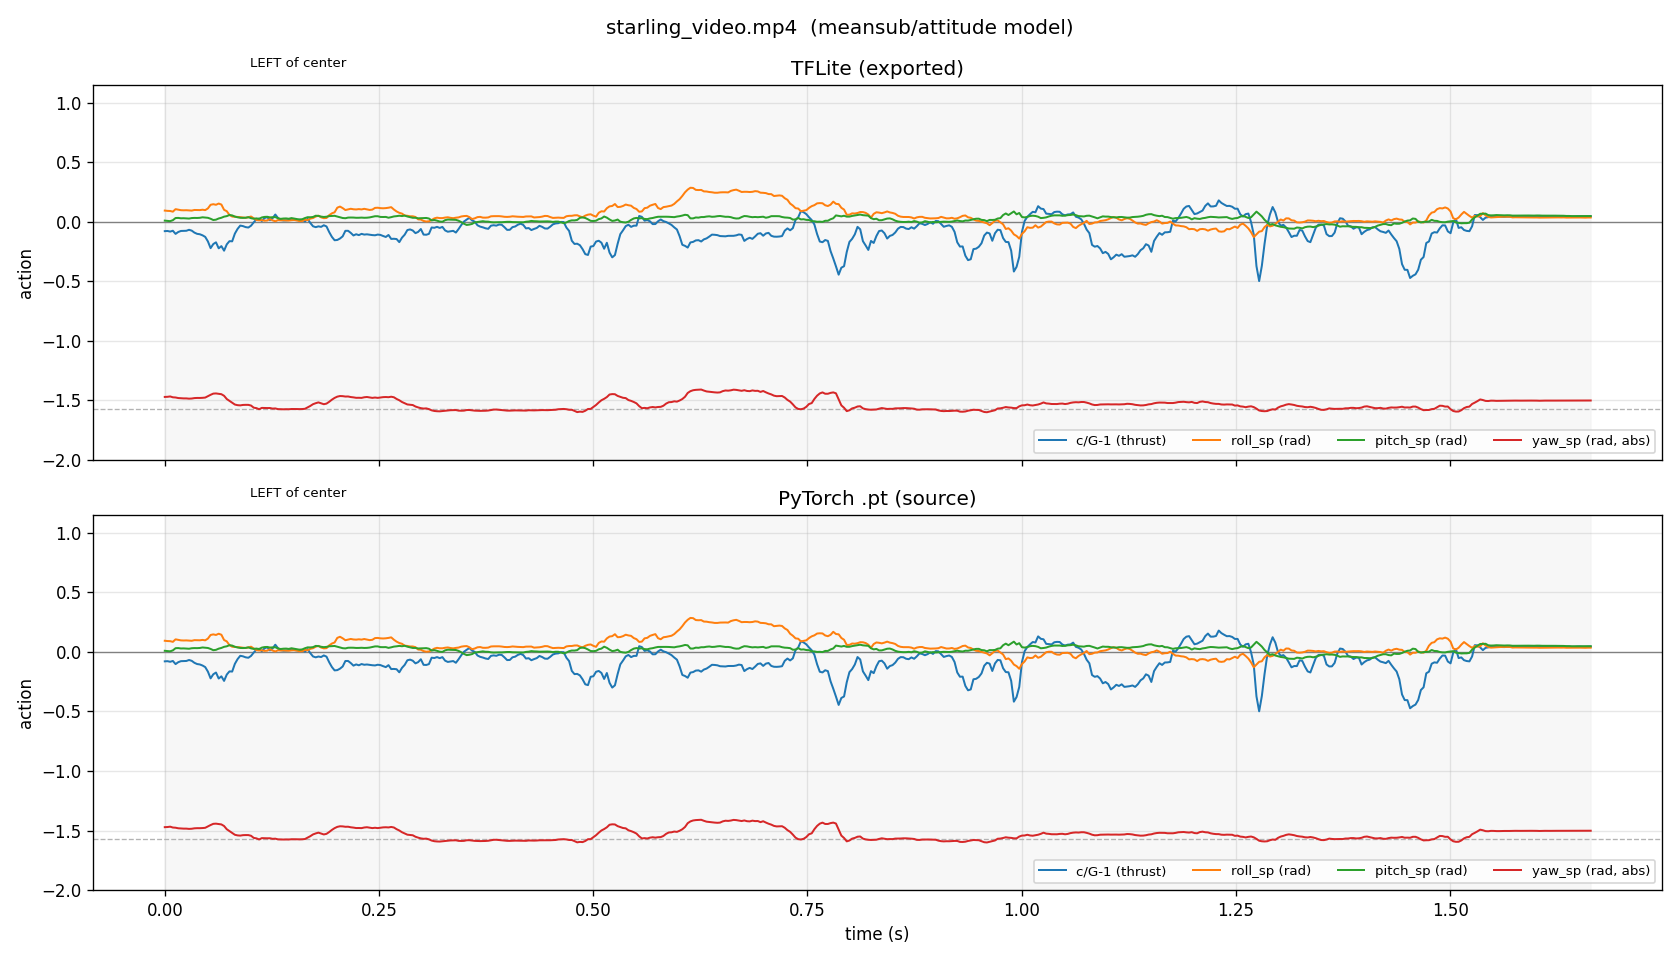

Source data for this figure (header and first rows):
frame, t_s, tfl_c, tfl_roll_sp, tfl_pitch_sp, tfl_yaw_sp, pt_c, pt_roll_sp, pt_pitch_sp, pt_yaw_sp
0, 0.0, 9.031, 0.09325, 0.008787, -1.471, 9.029, 0.09317, 0.008792, -1.472
1, 0.003146, 9.045, 0.09089, 0.006276, -1.47, 9.043, 0.0908, 0.006279, -1.471
2, 0.006291, 8.995, 0.08976, 0.004561, -1.467, 8.993, 0.08968, 0.004592, -1.468
3, 0.009437, 9.063, 0.0842, 0.01249, -1.474, 9.061, 0.08417, 0.0125, -1.475
4, 0.01258, 8.805, 0.1052, 0.03075, -1.476, 8.803, 0.1051, 0.03075, -1.477
5, 0.01573, 8.962, 0.1008, 0.03174, -1.481, 8.96, 0.1007, 0.03173, -1.481
6, 0.01887, 9.046, 0.0965, 0.02844, -1.483, 9.044, 0.09639, 0.02843, -1.483
7, 0.02202, 9.058, 0.09561, 0.02908, -1.484, 9.056, 0.09549, 0.02907, -1.484
8, 0.02516, 9.062, 0.09626, 0.02729, -1.484, 9.059, 0.09617, 0.02728, -1.484
9, 0.02831, 9.142, 0.09466, 0.02619, -1.486, 9.14, 0.09456, 0.02619, -1.486
10, 0.03146, 9.072, 0.09312, 0.03043, -1.485, 9.07, 0.09302, 0.03042, -1.485
11, 0.0346, 8.91, 0.09842, 0.03172, -1.481, 8.908, 0.09833, 0.03173, -1.482
12, 0.03775, 8.809, 0.09825, 0.03121, -1.48, 8.807, 0.09816, 0.03121, -1.48
13, 0.04089, 8.775, 0.09728, 0.03257, -1.48, 8.773, 0.09718, 0.03258, -1.48
14, 0.04404, 8.688, 0.1004, 0.0368, -1.479, 8.685, 0.1003, 0.0368, -1.479
15, 0.04718, 8.559, 0.09701, 0.0348, -1.477, 8.556, 0.09691, 0.03481, -1.477
16, 0.05033, 8.185, 0.1114, 0.03255, -1.465, 8.182, 0.1114, 0.03256, -1.465
17, 0.05347, 7.63, 0.1419, 0.02456, -1.454, 7.627, 0.1418, 0.02454, -1.454
18, 0.05662, 7.968, 0.1467, 0.01402, -1.444, 7.964, 0.1467, 0.01401, -1.444
19, 0.05977, 8.111, 0.142, 0.01699, -1.442, 8.108, 0.142, 0.01698, -1.442
20, 0.06291, 7.616, 0.1523, 0.02688, -1.445, 7.612, 0.1522, 0.02686, -1.445
21, 0.06606, 7.798, 0.1439, 0.03294, -1.448, 7.795, 0.1438, 0.03293, -1.449
22, 0.0692, 7.421, 0.09953, 0.04225, -1.462, 7.418, 0.09947, 0.04224, -1.462
23, 0.07235, 7.943, 0.08793, 0.04675, -1.489, 7.939, 0.08787, 0.04673, -1.489
24, 0.07549, 8.208, 0.05666, 0.05613, -1.505, 8.203, 0.05659, 0.05614, -1.505
25, 0.07864, 8.192, 0.04324, 0.05273, -1.521, 8.187, 0.0432, 0.05277, -1.521
26, 0.08178, 8.826, 0.04166, 0.04295, -1.535, 8.822, 0.04164, 0.04297, -1.536
27, 0.08493, 9.215, 0.04055, 0.03699, -1.54, 9.21, 0.04056, 0.03698, -1.541
28, 0.08807, 9.489, 0.03795, 0.03283, -1.542, 9.486, 0.03794, 0.03282, -1.543
29, 0.09122, 9.446, 0.03472, 0.03209, -1.539, 9.443, 0.03471, 0.03211, -1.539
30, 0.09437, 9.363, 0.03244, 0.0333, -1.538, 9.36, 0.03244, 0.0333, -1.538
31, 0.09751, 9.328, 0.03703, 0.03775, -1.538, 9.324, 0.03702, 0.03774, -1.538
32, 0.1007, 9.479, 0.04347, 0.02932, -1.544, 9.476, 0.04344, 0.02933, -1.544
33, 0.1038, 9.755, 0.02832, 0.0248, -1.561, 9.752, 0.02828, 0.02482, -1.562
34, 0.1069, 10, 0.01438, 0.02766, -1.565, 9.997, 0.0144, 0.02768, -1.566
35, 0.1101, 10.06, 0.0115, 0.02337, -1.575, 10.06, 0.01151, 0.0234, -1.575
36, 0.1132, 9.867, 0.01314, 0.03548, -1.563, 9.863, 0.01314, 0.03552, -1.564
37, 0.1164, 10.11, 0.008244, 0.04009, -1.565, 10.1, 0.008224, 0.04013, -1.565
38, 0.1195, 10.19, 0.01003, 0.04124, -1.565, 10.19, 0.01003, 0.04131, -1.565
39, 0.1227, 9.936, 0.02218, 0.03635, -1.564, 9.935, 0.02205, 0.03641, -1.565
40, 0.1258, 10.1, 0.01145, 0.03766, -1.569, 10.1, 0.01139, 0.03773, -1.57
41, 0.129, 10.4, 0.003142, 0.03861, -1.568, 10.4, 0.003112, 0.03868, -1.568
42, 0.1321, 10.11, 0.01352, 0.02867, -1.574, 10.11, 0.01351, 0.02873, -1.574
43, 0.1353, 9.954, 0.01132, 0.02385, -1.575, 9.951, 0.01128, 0.02392, -1.575
44, 0.1384, 9.91, 0.01237, 0.02658, -1.575, 9.908, 0.01234, 0.02665, -1.576
45, 0.1415, 9.92, 0.01042, 0.02744, -1.574, 9.917, 0.0104, 0.02751, -1.575
46, 0.1447, 9.947, 0.009504, 0.0246, -1.575, 9.945, 0.009477, 0.02467, -1.575
47, 0.1478, 9.969, 0.01272, 0.03023, -1.573, 9.967, 0.01265, 0.03029, -1.573
48, 0.151, 9.96, 0.0146, 0.02612, -1.573, 9.958, 0.01455, 0.02619, -1.573
49, 0.1541, 9.941, 0.01032, 0.02199, -1.573, 9.938, 0.0103, 0.02208, -1.574
50, 0.1573, 9.975, 0.004664, 0.01808, -1.574, 9.972, 0.004669, 0.01816, -1.574
51, 0.1604, 9.951, 0.006124, 0.02056, -1.573, 9.948, 0.006119, 0.02063, -1.574
52, 0.1636, 9.833, 0.01644, 0.03044, -1.571, 9.831, 0.01636, 0.03052, -1.571
53, 0.1667, 10.04, 0.01306, 0.03772, -1.559, 10.04, 0.01306, 0.03778, -1.56
54, 0.1699, 9.701, 0.02572, 0.03714, -1.547, 9.7, 0.02563, 0.03716, -1.547
55, 0.173, 9.431, 0.03078, 0.03961, -1.532, 9.431, 0.03069, 0.03963, -1.533
56, 0.1761, 9.36, 0.0433, 0.05001, -1.524, 9.359, 0.04317, 0.05003, -1.524
57, 0.1793, 9.425, 0.05064, 0.04833, -1.517, 9.426, 0.05044, 0.04834, -1.518
58, 0.1824, 9.383, 0.03631, 0.04264, -1.525, 9.383, 0.03614, 0.04266, -1.525
59, 0.1856, 9.516, 0.02952, 0.03955, -1.533, 9.516, 0.02936, 0.03957, -1.533
... 470 more rows
